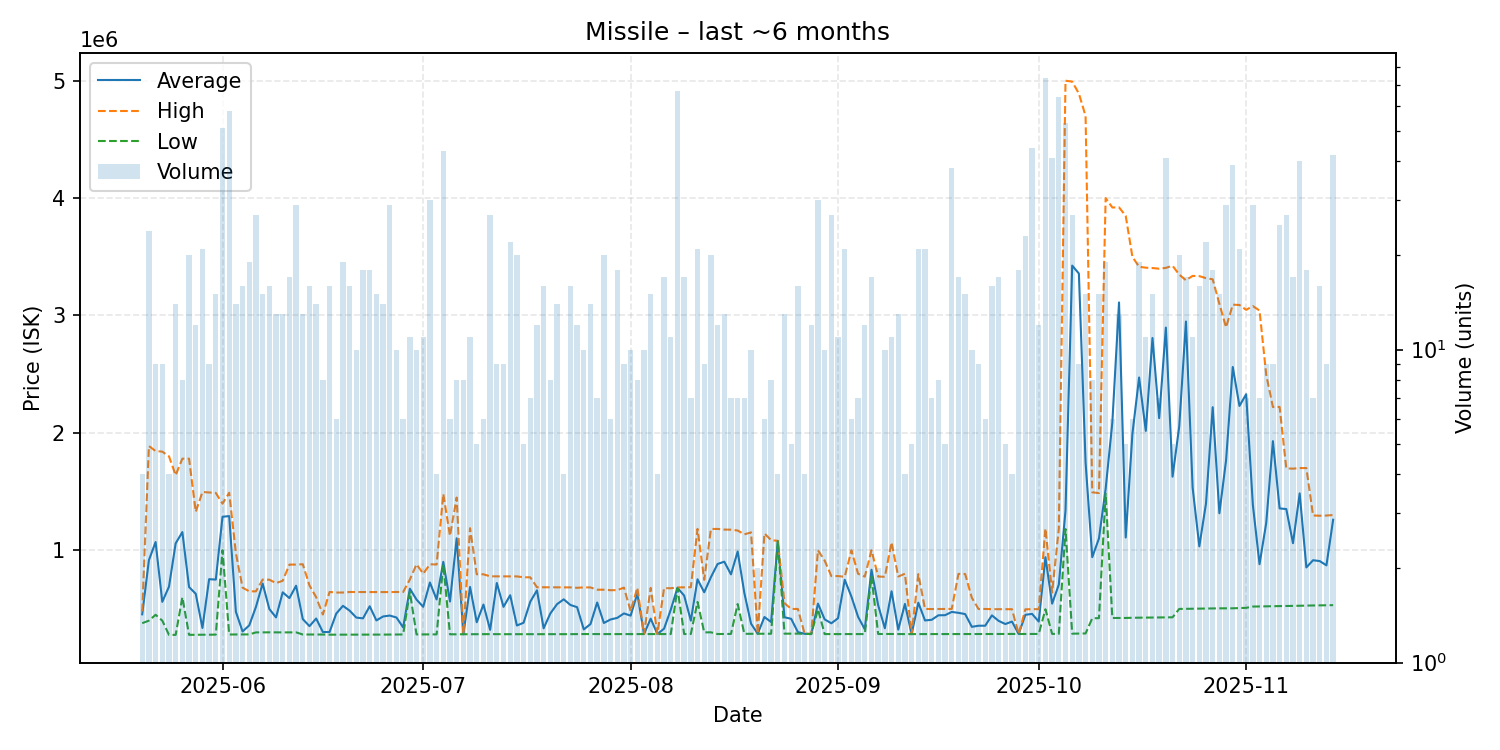

Data behind this chart, as committed beside it:
date, average, highest, lowest, order_count, volume
2025-05-20, 453950, 479100, 378500, 3, 4
2025-05-21, 915500, 1887500, 400200, 14, 24
2025-05-22, 1070000, 1845000, 450000, 8, 9
2025-05-23, 560178, 1840000, 400200, 8, 9
2025-05-24, 689500, 1800000, 278900, 4, 4
2025-05-25, 1058729, 1639000, 279000, 12, 14
2025-05-26, 1154550, 1780000, 599100, 8, 8
2025-05-27, 686400, 1780000, 279100, 14, 20
2025-05-28, 629067, 1327750, 279800, 10, 12
2025-05-29, 338086, 1496000, 280200, 11, 21
2025-05-30, 753267, 1492000, 280200, 8, 9
2025-05-31, 750040, 1488000, 281200, 9, 15
2025-06-01, 1285157, 1396500, 1000000, 29, 51
2025-06-02, 1290764, 1490000, 282000, 19, 58
2025-06-03, 475550, 975000, 282500, 10, 14
2025-06-04, 307794, 681300, 282900, 9, 16
2025-06-05, 360121, 649750, 282900, 17, 19
2025-06-06, 517744, 649850, 300000, 14, 27
2025-06-07, 716147, 750000, 300600, 7, 15
2025-06-08, 499162, 749000, 300500, 11, 16
2025-06-09, 427700, 719850, 300000, 11, 13
2025-06-10, 641392, 739900, 300000, 10, 13
2025-06-11, 592206, 877700, 300300, 12, 17
2025-06-12, 697552, 877800, 300300, 12, 29
2025-06-13, 413254, 880600, 282100, 11, 13
2025-06-14, 353244, 699600, 282400, 12, 16
2025-06-15, 418207, 599800, 282000, 11, 14
2025-06-16, 303000, 452000, 281900, 7, 8
2025-06-17, 303362, 644600, 280600, 7, 16
2025-06-18, 460100, 639500, 280600, 5, 6
2025-06-19, 526342, 639700, 280750, 14, 19
2025-06-20, 485331, 644100, 281200, 11, 16
2025-06-21, 426280, 644200, 281050, 10, 10
2025-06-22, 419700, 644100, 281000, 14, 18
2025-06-23, 522839, 643650, 281200, 14, 18
2025-06-24, 402007, 643400, 281300, 13, 15
2025-06-25, 435707, 643400, 281300, 11, 14
2025-06-26, 443421, 643400, 281600, 18, 29
2025-06-27, 426900, 644300, 282000, 9, 10
2025-06-28, 342533, 644100, 282300, 5, 6
2025-06-29, 672336, 750000, 644350, 11, 11
2025-06-30, 579490, 880300, 282800, 10, 10
2025-07-01, 517873, 800000, 282800, 7, 11
2025-07-02, 725007, 880200, 283100, 20, 30
2025-07-03, 580800, 878500, 283100, 4, 4
2025-07-04, 901107, 1479500, 880000, 12, 43
2025-07-05, 563200, 1122200, 283700, 6, 6
2025-07-06, 1101738, 1449000, 284000, 5, 8
2025-07-07, 284150, 284200, 284100, 5, 8
2025-07-08, 687073, 1188000, 284300, 9, 11
2025-07-09, 386420, 795000, 284300, 4, 5
2025-07-10, 537250, 795000, 285000, 5, 6
2025-07-11, 321615, 777550, 285200, 15, 27
2025-07-12, 720978, 777350, 284600, 7, 9
2025-07-13, 517600, 776600, 284700, 7, 9
2025-07-14, 616645, 776800, 284700, 14, 22
2025-07-15, 358715, 777100, 284800, 10, 20
2025-07-16, 382080, 769600, 285200, 5, 5
2025-07-17, 561214, 769300, 285200, 6, 7
2025-07-18, 658150, 684700, 285200, 9, 12
... 119 more rows
